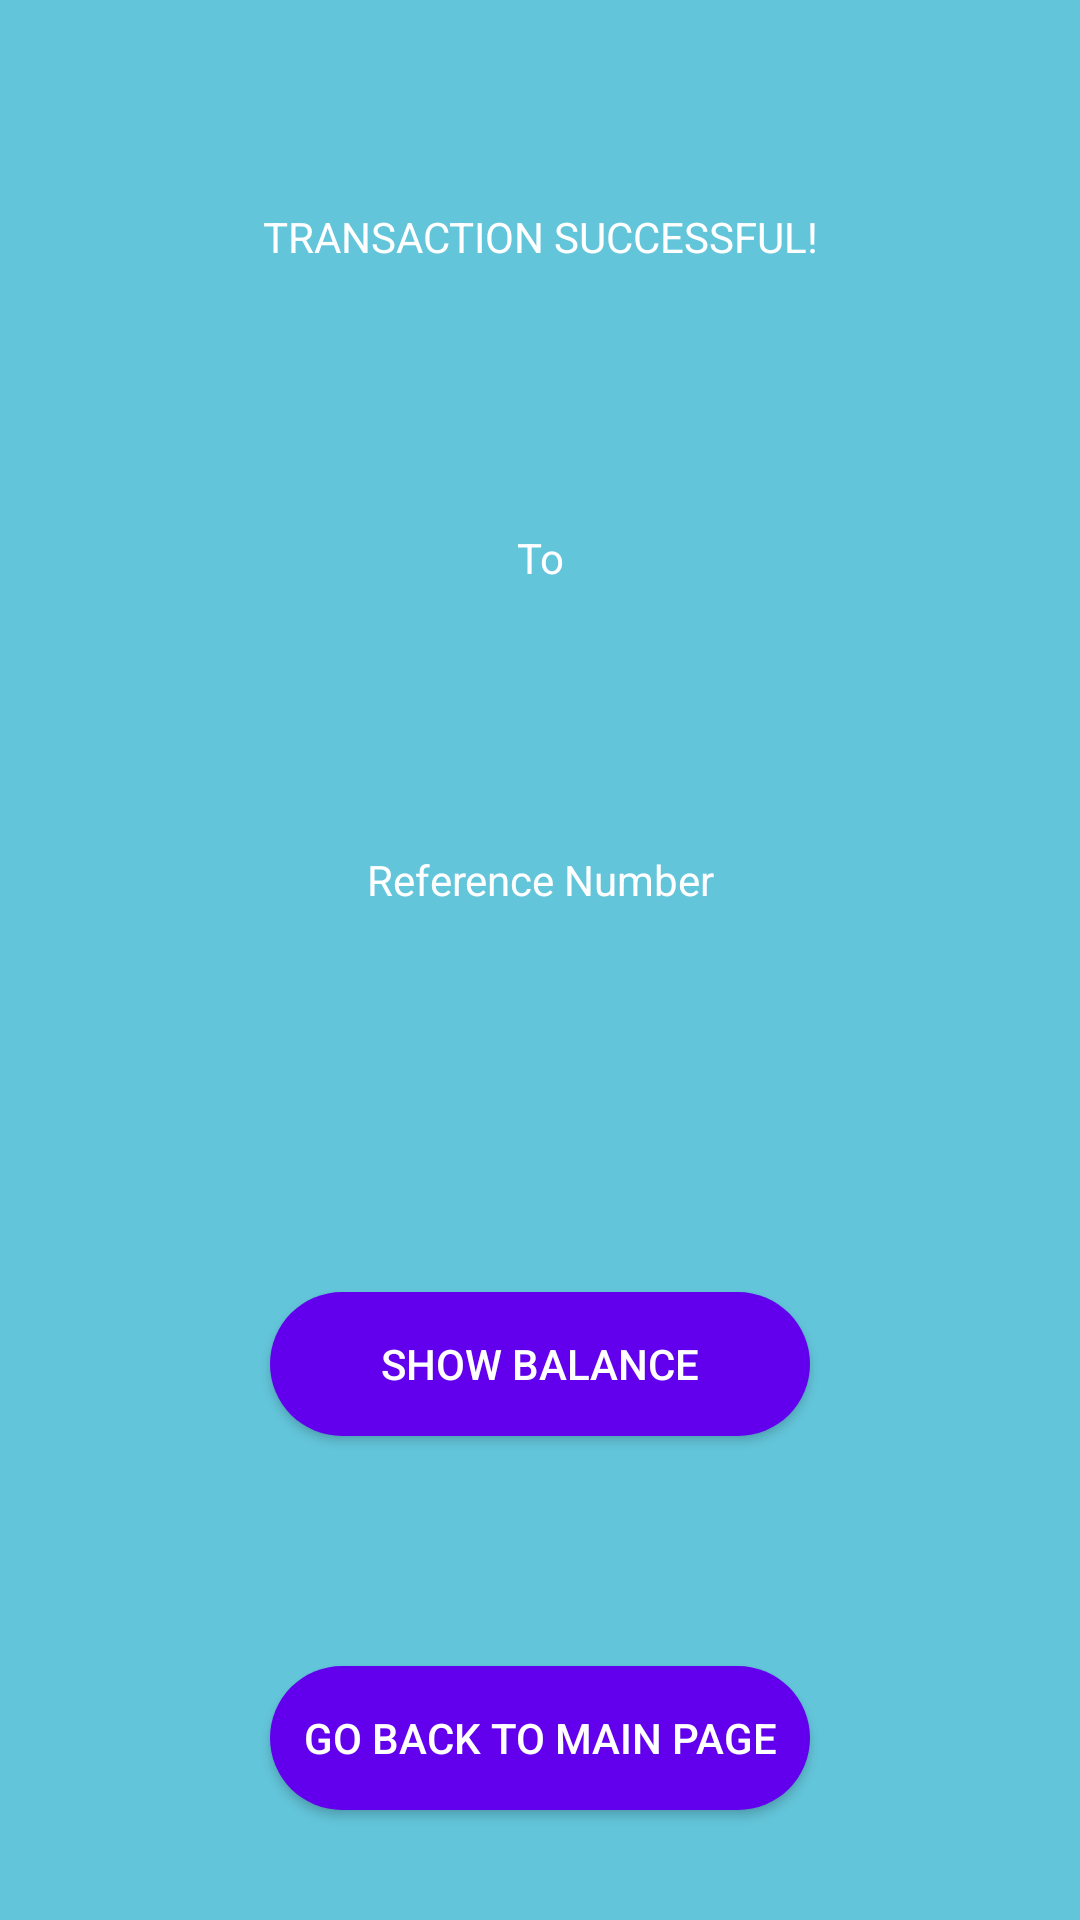

Produce the Android XML layout that renders to this screen, including the resource entries it uses.
<!-- AndroidManifest.xml: application theme Theme.AppCompat.NoActionBar -->
<!-- res/layout/activity_transaction_successfull.xml -->
<?xml version="1.0" encoding="utf-8"?>
<layout xmlns:android="http://schemas.android.com/apk/res/android"
    xmlns:app="http://schemas.android.com/apk/res-auto"
    xmlns:tools="http://schemas.android.com/tools"
    >
    <androidx.constraintlayout.widget.ConstraintLayout
    android:layout_width="match_parent"
    android:layout_height="match_parent"
    android:background="@color/colorAccent"
    tools:context=".TransactionSuccessful">
    <ImageView
        android:id="@+id/transactionSuccessfulImage"
        android:layout_width="match_parent"
        android:layout_height="wrap_content"
        app:layout_constraintTop_toTopOf="parent"
        app:layout_constraintEnd_toEndOf="parent"
        app:layout_constraintStart_toStartOf="parent"
        app:layout_constraintBottom_toTopOf="@id/transfer_successful" />
    <TextView
        android:id="@+id/transfer_successful"
        android:layout_width="match_parent"
        android:layout_height="wrap_content"
        android:gravity="center_horizontal"
        android:text="@string/transaction_successful"
        android:textColor="@android:color/background_light"
        android:textSize="@dimen/size_sub_heading_20sp"
        app:layout_constraintBottom_toTopOf="@id/transferAmount"
        app:layout_constraintEnd_toEndOf="parent"
        app:layout_constraintStart_toStartOf="parent"
        app:layout_constraintTop_toBottomOf="@id/transactionSuccessfulImage" />
    <TextView
        android:id="@+id/transferAmount"
        android:layout_width="match_parent"
        android:layout_height="wrap_content"
        android:gravity="center_horizontal"
        android:textColor="@android:color/background_light"
        android:textSize="@dimen/size_sub_heading_20sp"
        android:textStyle="bold"
        app:layout_constraintBottom_toTopOf="@id/transfer_successful_text"
        app:layout_constraintEnd_toEndOf="parent"
        app:layout_constraintStart_toStartOf="parent"
        app:layout_constraintTop_toBottomOf="@id/transfer_successful" />
    <TextView
        android:id="@+id/transfer_successful_text"
        android:layout_width="match_parent"
        android:layout_height="wrap_content"
        android:text="@string/to"
        android:gravity="center_horizontal"
        android:textColor="@android:color/background_light"
        android:textSize="@dimen/size_sub_heading_20sp"
        app:layout_constraintBottom_toTopOf="@id/transferAccountNumber"
        app:layout_constraintEnd_toEndOf="parent"
        app:layout_constraintStart_toStartOf="parent"
        app:layout_constraintTop_toBottomOf="@id/transferAmount" />
    <TextView
        android:id="@+id/transferAccountNumber"
        android:layout_width="match_parent"
        android:layout_height="wrap_content"
        android:gravity="center_horizontal"
        android:textColor="@android:color/background_light"
        android:textSize="@dimen/size_sub_heading_20sp"
        android:textStyle="bold"
        app:layout_constraintBottom_toTopOf="@id/transfer_successful_transaction_id_text"
        app:layout_constraintEnd_toEndOf="parent"
        app:layout_constraintStart_toStartOf="parent"
        app:layout_constraintTop_toBottomOf="@id/transfer_successful_text" />
    <TextView
        android:id="@+id/transfer_successful_transaction_id_text"
        android:layout_width="match_parent"
        android:layout_height="wrap_content"
        android:gravity="center_horizontal"
        android:text="@string/reference_number"
        android:textColor="@android:color/background_light"
        android:textSize="@dimen/size_sub_heading_20sp"
        app:layout_constraintBottom_toTopOf="@id/transferTransactionId"
        app:layout_constraintEnd_toEndOf="parent"
        app:layout_constraintStart_toStartOf="parent"
        app:layout_constraintTop_toBottomOf="@id/transferAccountNumber" />
    <TextView
        android:id="@+id/transferTransactionId"
        android:layout_width="match_parent"
        android:layout_height="wrap_content"
        android:gravity="center_horizontal"
        android:textColor="@android:color/background_light"
        android:textSize="@dimen/size_sub_heading_20sp"
        app:layout_constraintBottom_toTopOf="@id/buttonShowBalance"
        app:layout_constraintEnd_toEndOf="parent"
        app:layout_constraintStart_toStartOf="parent"
        app:layout_constraintTop_toBottomOf="@id/transfer_successful_transaction_id_text" />

    <Button
        android:id="@+id/buttonShowBalance"
        android:layout_width="match_parent"
        android:layout_height="wrap_content"
        android:layout_marginStart="90dp"
        android:layout_marginLeft="90dp"
        android:layout_marginTop="40dp"
        android:layout_marginEnd="90dp"
        android:layout_marginRight="90dp"
        android:layout_marginBottom="2dp"
        android:background="@drawable/round_corners"
        android:text="@string/show_balance"
        android:textColor="@android:color/background_light"
        app:layout_constraintBottom_toTopOf="@id/buttonBackToMainPage"
        app:layout_constraintEnd_toEndOf="parent"
        app:layout_constraintStart_toStartOf="parent"
        app:layout_constraintTop_toBottomOf="@id/transferTransactionId" />

    <Button
        android:id="@+id/buttonBackToMainPage"
        android:layout_width="match_parent"
        android:layout_height="wrap_content"
        android:layout_marginStart="90dp"
        android:layout_marginLeft="90dp"
        android:layout_marginTop="40dp"
        android:layout_marginEnd="90dp"
        android:layout_marginRight="90dp"
        android:layout_marginBottom="2dp"
        android:background="@drawable/round_corners"
        android:text="@string/back_to_main_page"
        android:textColor="@android:color/background_light"
        app:layout_constraintBottom_toBottomOf="parent"
        app:layout_constraintEnd_toEndOf="parent"
        app:layout_constraintStart_toStartOf="parent"
        app:layout_constraintTop_toBottomOf="@id/buttonShowBalance" />


</androidx.constraintlayout.widget.ConstraintLayout>
</layout>
<!-- resources referenced by this layout -->
<resources>
  <color name="colorAccent">#63C5DA</color>
  <!-- drawable round_corners (drawable) -->
  <?xml version="1.0" encoding="utf-8"?>
  <shape xmlns:android="http://schemas.android.com/apk/res/android">
      <corners android:radius="240dp"/>
      <solid android:color="#6200EE"/>
  
  
  </shape>
  <string name="back_to_main_page">GO BACK TO MAIN PAGE</string>
  <string name="reference_number">Reference Number</string>
  <string name="show_balance">SHOW BALANCE</string>
  <string name="to">To</string>
  <string name="transaction_successful">TRANSACTION SUCCESSFUL!</string>
</resources>
